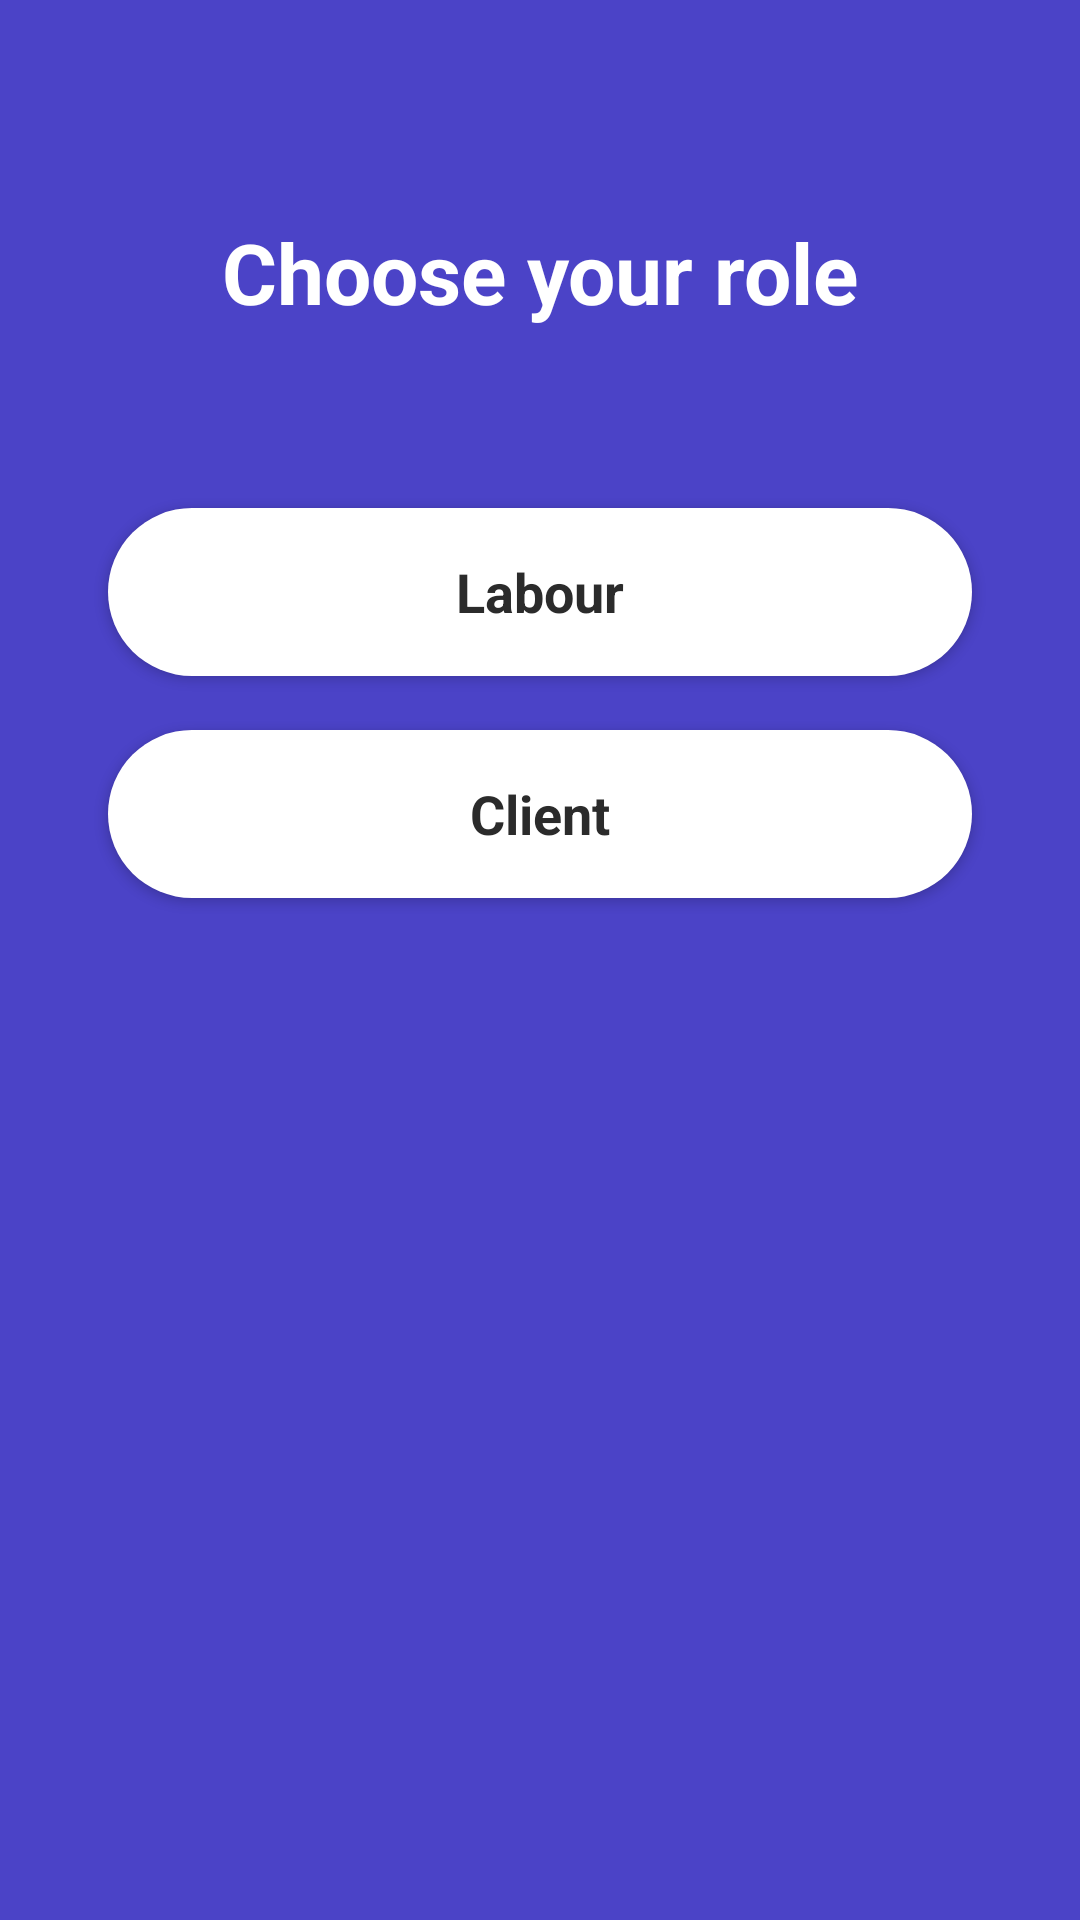

This screen was rendered from an Android layout file. Write that file and the resources it references.
<!-- AndroidManifest.xml: application theme Theme.S23010340 -->
<!-- res/layout/activity_role_select.xml -->
<?xml version="1.0" encoding="utf-8"?>
<androidx.constraintlayout.widget.ConstraintLayout xmlns:android="http://schemas.android.com/apk/res/android"
    xmlns:app="http://schemas.android.com/apk/res-auto"
    xmlns:tools="http://schemas.android.com/tools"
    android:layout_width="match_parent"
    android:layout_height="match_parent"
    android:background="@color/bb_purple"
    tools:context=".MainActivity">

    <TextView
        android:id="@+id/role_title"
        android:layout_width="wrap_content"
        android:layout_height="wrap_content"
        android:layout_marginTop="72dp"
        android:fontFamily="sans-serif"
        android:gravity="center"
        android:text="@string/role_title"
        android:textColor="@color/white"
        android:textSize="28sp"
        android:textStyle="bold"
        app:layout_constraintEnd_toEndOf="parent"
        app:layout_constraintStart_toStartOf="parent"
        app:layout_constraintTop_toTopOf="parent" />

    <Button
        android:id="@+id/labour_button"
        android:layout_width="0dp"
        android:layout_height="56dp"
        android:layout_marginStart="36dp"
        android:layout_marginEnd="36dp"
        android:layout_marginTop="60dp"
        android:background="@drawable/auth_btn_get_started"
        android:backgroundTint="@null"
        android:fontFamily="sans-serif"
        android:text="@string/labour"
        android:textAllCaps="false"
        android:textColor="@color/bb_gray_dark"
        android:textSize="18sp"
        android:textStyle="bold"
        app:backgroundTint="@null"
        app:layout_constraintEnd_toEndOf="parent"
        app:layout_constraintStart_toStartOf="parent"
        app:layout_constraintTop_toBottomOf="@id/role_title" />

    <Button
        android:id="@+id/client_button"
        android:layout_width="0dp"
        android:layout_height="56dp"
        android:layout_marginStart="36dp"
        android:layout_marginEnd="36dp"
        android:layout_marginTop="18dp"
        android:background="@drawable/auth_btn_get_started"
        android:backgroundTint="@null"
        android:fontFamily="sans-serif"
        android:text="@string/client"
        android:textAllCaps="false"
        android:textColor="@color/bb_gray_dark"
        android:textSize="18sp"
        android:textStyle="bold"
        app:backgroundTint="@null"
        app:layout_constraintEnd_toEndOf="parent"
        app:layout_constraintStart_toStartOf="parent"
        app:layout_constraintTop_toBottomOf="@id/labour_button" />

</androidx.constraintlayout.widget.ConstraintLayout>
<!-- resources referenced by this layout -->
<resources>
  <color name="bb_gray_dark">#2B2B2B</color>
  <color name="bb_purple">#4B43C7</color>
  <color name="white">#FFFFFFFF</color>
  <!-- drawable auth_btn_get_started (drawable) -->
  <?xml version="1.0" encoding="utf-8"?>
  <selector xmlns:android="http://schemas.android.com/apk/res/android">
      <item android:state_pressed="true">
          <shape android:shape="rectangle">
              <solid android:color="#E6FFFFFF" />
              <corners android:radius="30dp" />
          </shape>
      </item>
      <item>
          <shape android:shape="rectangle">
              <solid android:color="@color/white" />
              <corners android:radius="30dp" />
          </shape>
      </item>
  </selector>
  <string name="client">Client</string>
  <string name="labour">Labour</string>
  <string name="role_title">Choose your role</string>
  <style name="Theme.S23010340" parent="Theme.MaterialComponents.DayNight.DarkActionBar">
          
          <item name="colorPrimary">@color/purple_500</item>
          <item name="colorPrimaryVariant">@color/purple_700</item>
          <item name="colorOnPrimary">@color/white</item>
          
          <item name="colorSecondary">@color/teal_200</item>
          <item name="colorSecondaryVariant">@color/teal_700</item>
          <item name="colorOnSecondary">@color/black</item>
          
          <item name="android:statusBarColor">?attr/colorPrimaryVariant</item>
          
      </style>
  <color name="purple_500">#FF6200EE</color>
  <color name="purple_700">#FF3700B3</color>
  <color name="teal_200">#FF03DAC5</color>
  <color name="teal_700">#FF018786</color>
  <color name="black">#FF000000</color>
</resources>
